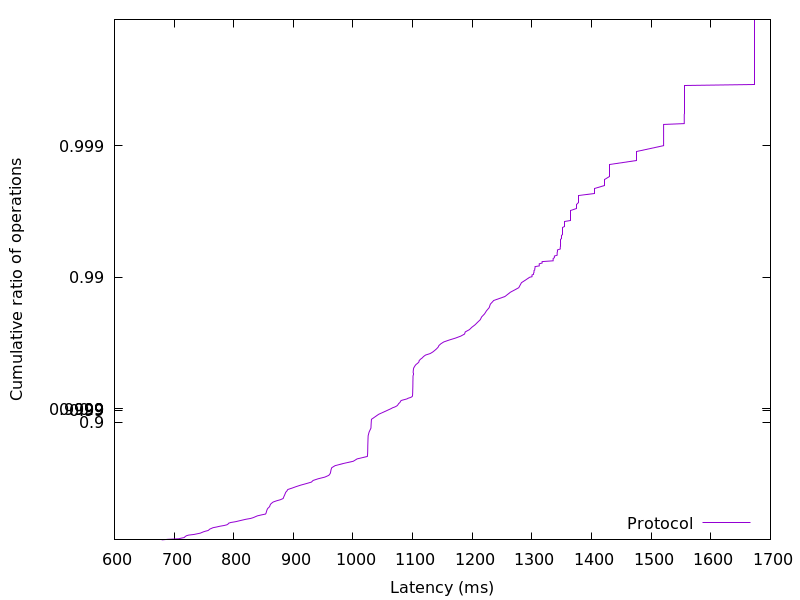

Source data for this figure (header and first rows):
679.197952, 0.01
689.8, 0.02
708, 0.03
712, 0.04
717, 0.05
718, 0.06
719, 0.07
720.9, 0.08
724.4, 0.09
733.5, 0.1
738.7, 0.11
743.9, 0.12
746.5, 0.13
749.1, 0.14
752.6, 0.15
757.2, 0.16
758.6, 0.17
759.8, 0.18
762.4, 0.19
765.2, 0.2
771.2, 0.21
776.6, 0.22
783.4, 0.23
788.6, 0.24
790.5, 0.25
791.3, 0.26
795, 0.27
803.1, 0.28
808.7, 0.29
814.4, 0.3
820.6, 0.31
828.3, 0.32
832.9, 0.33
836.2, 0.34
839.7, 0.35
846.2, 0.36
853.3, 0.37
854.2, 0.38
854.6, 0.39
855.1, 0.4
855.5, 0.41
856.2, 0.42
857.1, 0.43
859, 0.44
860.4, 0.45
860.9, 0.46
861.7, 0.47
863.8, 0.48
866.2, 0.49
871.6, 0.5
878.4, 0.51
882.9, 0.52
883.7, 0.53
884.5, 0.54
885.5, 0.55
886.3, 0.56
887.3, 0.57
889.2, 0.58
890.7, 0.59
897.8, 0.6
904.5, 0.61
... 298 more rows
